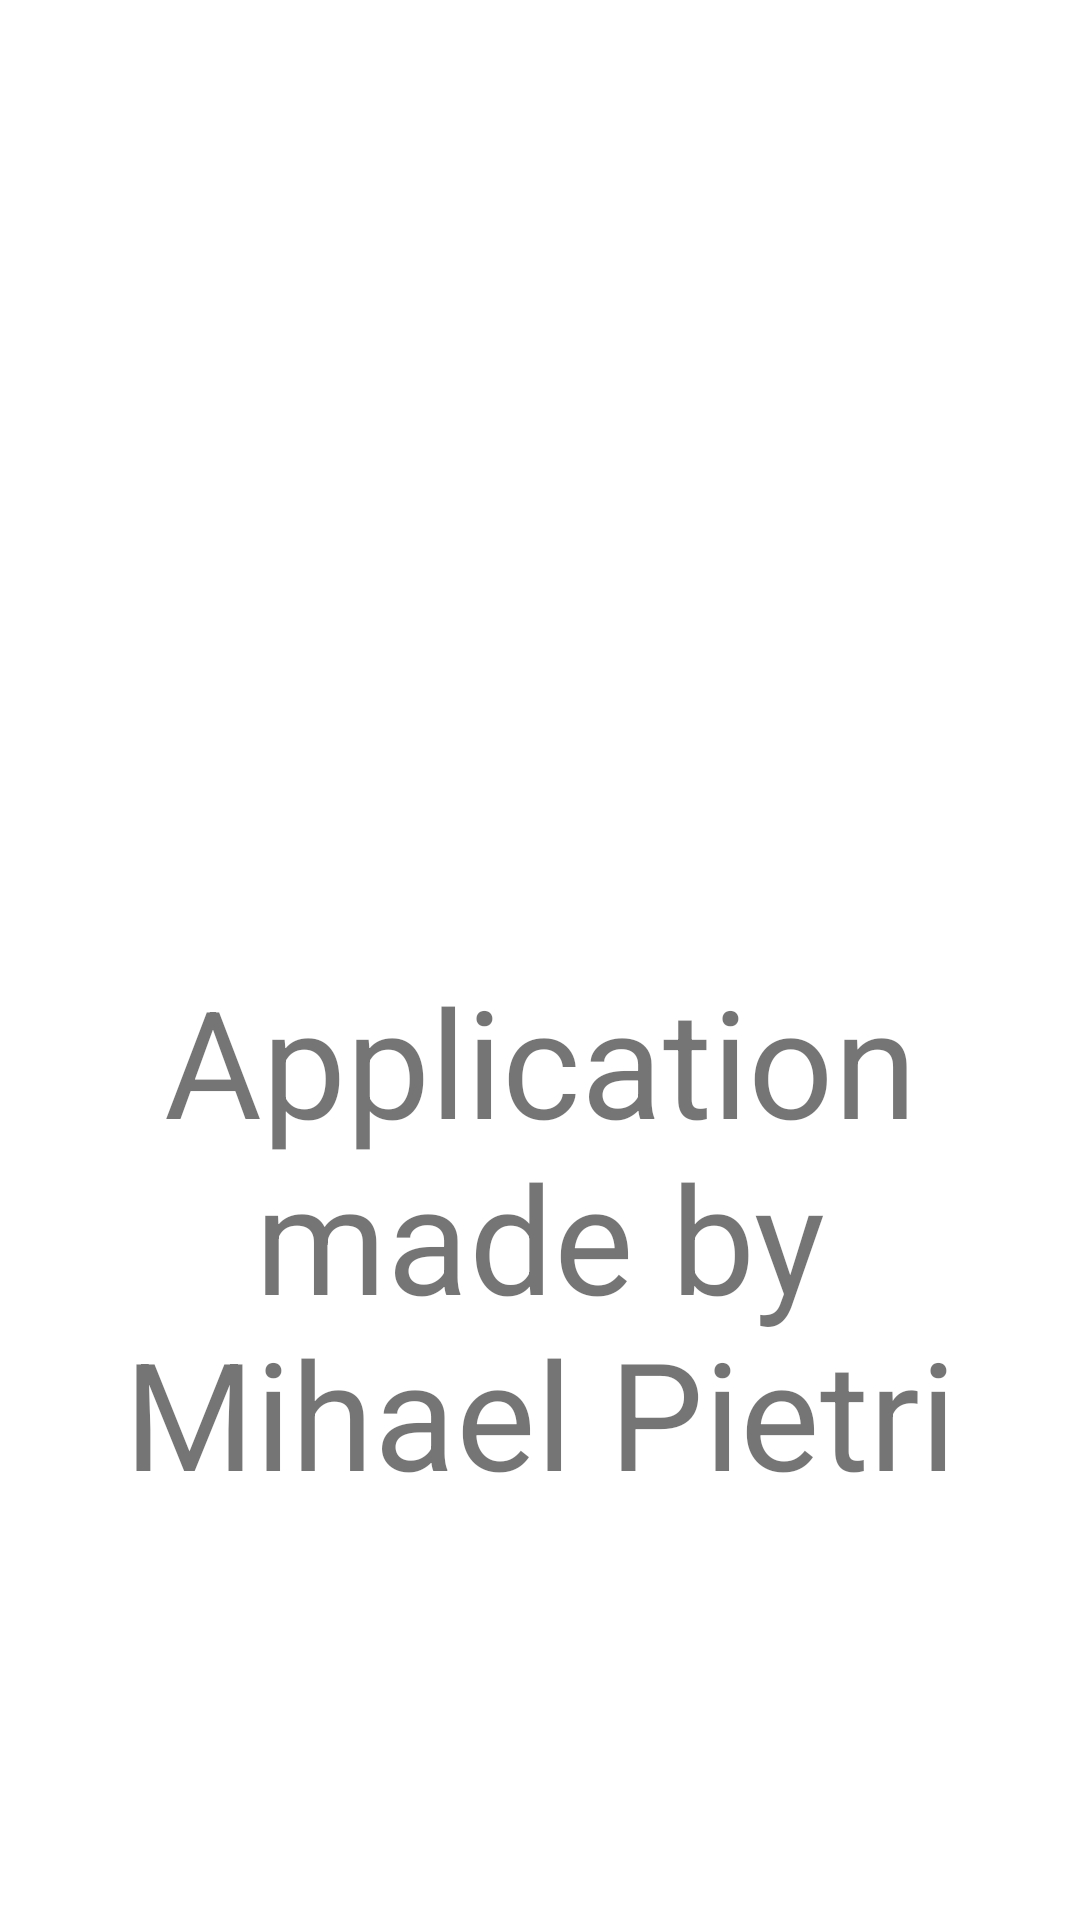

Reconstruct the res/layout file that produces this screen, plus the resources it refers to.
<!-- AndroidManifest.xml: application theme Theme.Nasa -->
<!-- res/layout/fragment_about.xml -->
<?xml version="1.0" encoding="utf-8"?>
<LinearLayout xmlns:android="http://schemas.android.com/apk/res/android"
    xmlns:app="http://schemas.android.com/apk/res-auto"
    xmlns:tools="http://schemas.android.com/tools"
    android:layout_width="match_parent"
    android:layout_height="match_parent"
    android:orientation="vertical"
    android:padding="@dimen/paddingAbout"
    tools:context=".AboutFragment">

    <ImageView
        android:src="@drawable/flat_about"
        android:layout_width="wrap_content"
        android:layout_height="0dp"
        android:layout_weight="1" />
    <TextView
        android:text="@string/application_made_by_mihael_pietri"
        android:textSize="@dimen/textSizePadding"
        android:gravity="top|center"
        android:layout_width="wrap_content"
        android:layout_height="0dp"
        android:layout_weight="1"
        />




</LinearLayout>
<!-- resources referenced by this layout -->
<resources>
  <dimen name="paddingAbout">20dp</dimen>
  <dimen name="textSizePadding">50sp</dimen>
  <string name="application_made_by_mihael_pietri">Application made by Mihael Pietri</string>
  <style name="Theme.Nasa" parent="Theme.MaterialComponents.DayNight.DarkActionBar">
          
          <item name="colorPrimary">@color/black</item>
          <item name="colorPrimaryVariant">@color/black</item>
          <item name="colorOnPrimary">@color/white</item>
          
          <item name="colorSecondary">@color/teal_200</item>
          <item name="colorSecondaryVariant">@color/teal_700</item>
          <item name="colorOnSecondary">@color/black</item>
          
          <item name="android:statusBarColor">?attr/colorPrimaryVariant</item>
          
      </style>
  <color name="black">#FF000000</color>
  <color name="white">#FFFFFFFF</color>
      #00FF00
  <color name="teal_200">#FF03DAC5</color>
  <color name="teal_700">#FF018786</color>
</resources>
